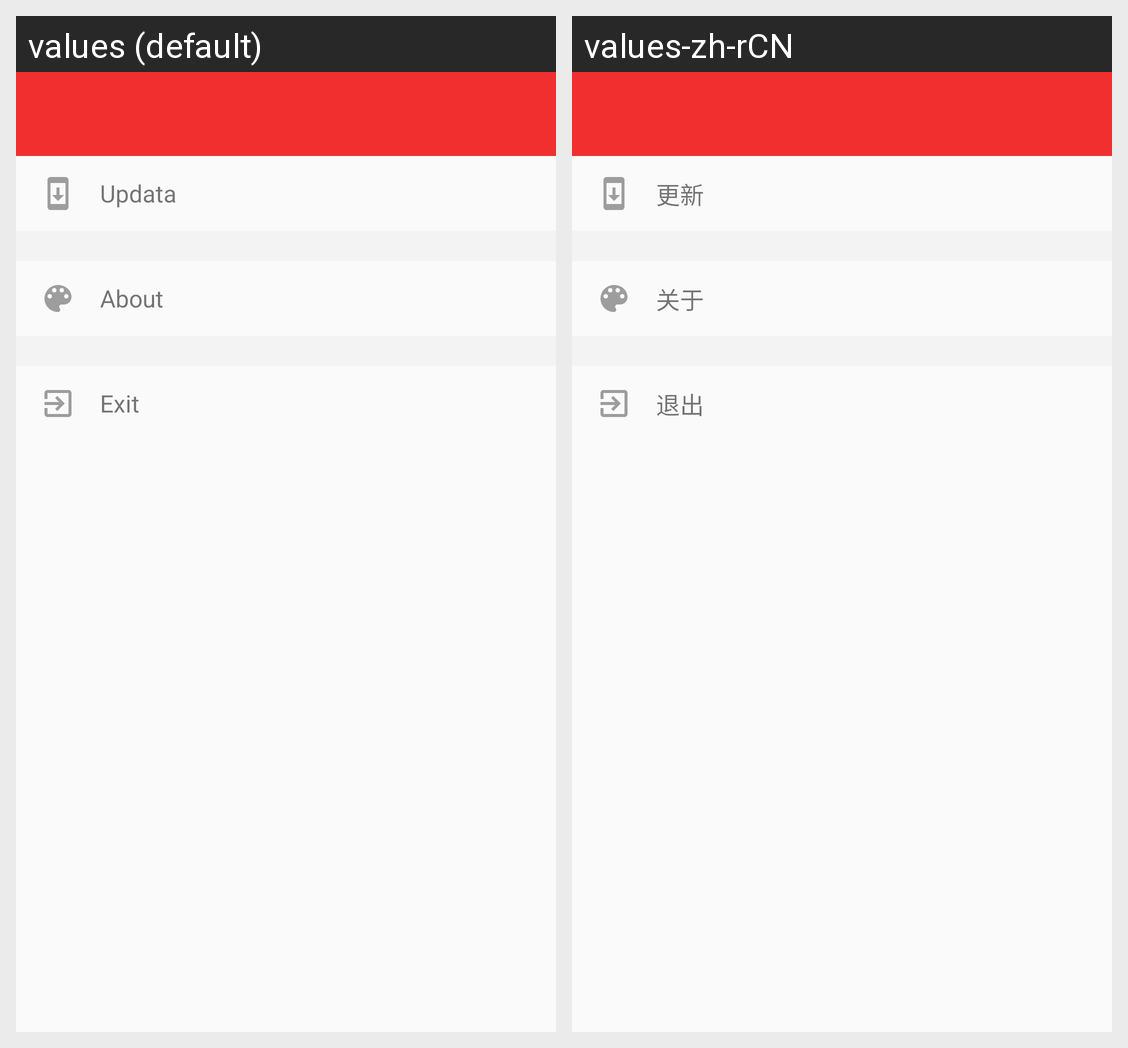

Translations of the strings shown on this Android screen, per locale in the grid:
Android screen res/layout/fragment_more_settings.xml rendered under 2 locales, left to right: values (default), values-zh-rCN. Device: Nexus 5 (rendered at 1080×1920; each locale shown at half size, 540×960, under a caption strip naming it); theme AppTheme.NoActionBar.
Strings drawn on this screen, with the default value and each locale's value (text and hints the layout hard-codes, and strings that could not be matched under every locale, appear in the picture but are not listed):

updata
  values: Updata
  values-zh-rCN: 更新

about
  values: About
  values-zh-rCN: 关于

exit
  values: Exit
  values-zh-rCN: 退出
